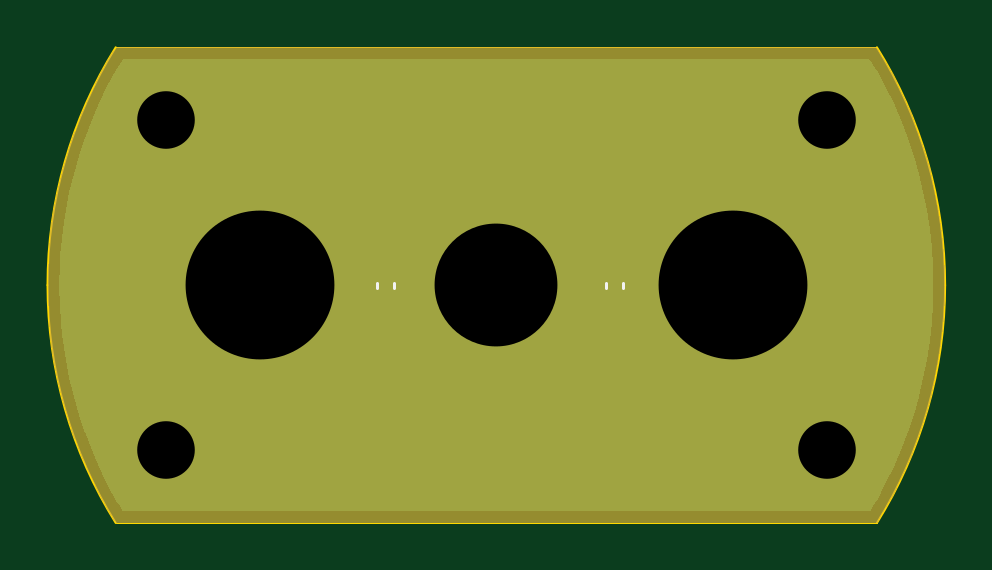
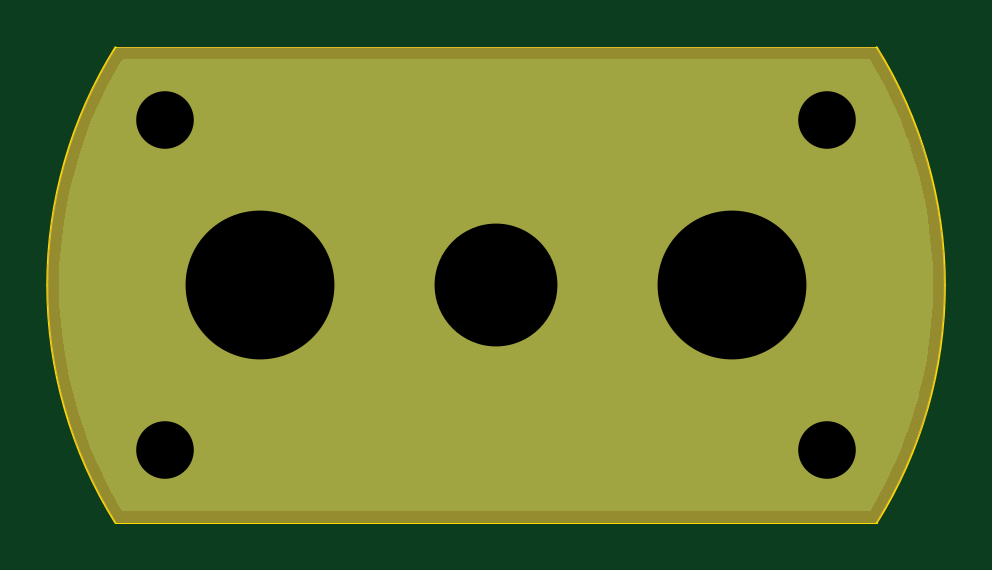
Circuit board: 11 layer files. Board 38.0 x 20.1 mm.
- bottom_copper: S-Band LGR-B_Cu.gbr (4087 bytes)
- bottom_mask: S-Band LGR-B_Mask.gbr (3574 bytes)
- paste: S-Band LGR-B_Paste.gbr (453 bytes)
- bottom_silk: S-Band LGR-B_Silkscreen.gbr (454 bytes)
- outline: S-Band LGR-Edge_Cuts.gbr (959 bytes)
- top_copper: S-Band LGR-F_Cu.gbr (4964 bytes)
- top_mask: S-Band LGR-F_Mask.gbr (4359 bytes)
- paste: S-Band LGR-F_Paste.gbr (1238 bytes)
- top_silk: S-Band LGR-F_Silkscreen.gbr (698 bytes)
- drill: S-Band LGR-NPTH.drl (269 bytes)
- drill: S-Band LGR-PTH.drl (633 bytes)

=== bottom_copper: S-Band LGR-B_Cu.gbr ===
%TF.GenerationSoftware,KiCad,Pcbnew,9.0.3*%
%TF.CreationDate,2025-07-27T15:46:57-04:00*%
%TF.ProjectId,S-Band LGR,532d4261-6e64-4204-9c47-522e6b696361,v1.0*%
%TF.SameCoordinates,Original*%
%TF.FileFunction,Copper,L2,Bot*%
%TF.FilePolarity,Positive*%
%FSLAX46Y46*%
G04 Gerber Fmt 4.6, Leading zero omitted, Abs format (unit mm)*
G04 Created by KiCad (PCBNEW 9.0.3) date 2025-07-27 15:46:57*
%MOMM*%
%LPD*%
G01*
G04 APERTURE LIST*
%TA.AperFunction,ComponentPad*%
%ADD10C,7.000000*%
%TD*%
%TA.AperFunction,ComponentPad*%
%ADD11C,6.000000*%
%TD*%
%TA.AperFunction,ComponentPad*%
%ADD12O,20.500000X1.000000*%
%TD*%
%TA.AperFunction,ComponentPad*%
%ADD13C,4.241800*%
%TD*%
G04 APERTURE END LIST*
D10*
%TO.P,AE1,1,A*%
%TO.N,GND*%
X50000000Y-60000000D03*
D11*
X60000000Y-60000000D03*
D12*
X60000000Y-60000000D03*
D10*
X70000000Y-60000000D03*
%TD*%
D13*
%TO.P,H3,1,1*%
%TO.N,GND*%
X74000000Y-67000000D03*
%TD*%
%TO.P,H1,1,1*%
%TO.N,GND*%
X46000000Y-53000000D03*
%TD*%
%TO.P,H4,1,1*%
%TO.N,GND*%
X46000000Y-67000000D03*
%TD*%
%TO.P,H2,1,1*%
%TO.N,GND*%
X74000000Y-53000000D03*
%TD*%
%TA.AperFunction,Conductor*%
%TO.N,GND*%
G36*
X75825104Y-50451718D02*
G01*
X75864610Y-50492597D01*
X76093667Y-50877312D01*
X76096293Y-50881947D01*
X76470622Y-51576930D01*
X76473047Y-51581672D01*
X76817186Y-52292096D01*
X76819405Y-52296939D01*
X77132713Y-53021485D01*
X77134722Y-53026419D01*
X77416630Y-53763773D01*
X77418424Y-53768788D01*
X77668392Y-54517531D01*
X77669970Y-54522619D01*
X77887553Y-55281424D01*
X77888911Y-55286575D01*
X78073702Y-56054013D01*
X78074838Y-56059217D01*
X78226503Y-56833910D01*
X78227414Y-56839159D01*
X78345666Y-57619650D01*
X78346350Y-57624932D01*
X78430968Y-58409737D01*
X78431426Y-58415045D01*
X78482263Y-59202828D01*
X78482491Y-59208150D01*
X78499444Y-59997243D01*
X78499444Y-60002569D01*
X78482487Y-60791848D01*
X78482259Y-60797170D01*
X78431422Y-61584953D01*
X78430964Y-61590261D01*
X78346346Y-62375066D01*
X78345662Y-62380348D01*
X78227410Y-63160839D01*
X78226499Y-63166088D01*
X78074834Y-63940781D01*
X78073698Y-63945985D01*
X77888907Y-64713423D01*
X77887549Y-64718574D01*
X77669966Y-65477380D01*
X77668388Y-65482468D01*
X77418420Y-66231210D01*
X77416626Y-66236225D01*
X77134718Y-66973579D01*
X77132709Y-66978513D01*
X76819401Y-67703060D01*
X76817182Y-67707903D01*
X76473043Y-68418326D01*
X76470618Y-68423068D01*
X76096289Y-69118051D01*
X76093663Y-69122686D01*
X75864606Y-69507401D01*
X75813396Y-69554934D01*
X75758061Y-69567965D01*
X44241933Y-69567965D01*
X44174894Y-69548280D01*
X44135388Y-69507401D01*
X44049753Y-69363572D01*
X43906323Y-69122671D01*
X43903706Y-69118052D01*
X43529377Y-68423069D01*
X43526952Y-68418327D01*
X43440156Y-68239151D01*
X43182802Y-67707880D01*
X43180604Y-67703083D01*
X42867283Y-66978508D01*
X42865277Y-66973580D01*
X42583369Y-66236226D01*
X42581575Y-66231211D01*
X42563348Y-66176614D01*
X42331598Y-65482441D01*
X42330037Y-65477407D01*
X42112441Y-64718559D01*
X42111088Y-64713424D01*
X42075611Y-64566086D01*
X41926289Y-63945951D01*
X41925168Y-63940817D01*
X41773490Y-63166055D01*
X41772591Y-63160874D01*
X41654333Y-62380348D01*
X41653649Y-62375067D01*
X41623011Y-62090908D01*
X41569028Y-61590236D01*
X41568575Y-61584980D01*
X41517735Y-60797154D01*
X41517508Y-60791849D01*
X41501911Y-60065891D01*
X41500555Y-60002746D01*
X41500555Y-59997430D01*
X41500559Y-59997243D01*
X41517512Y-59208132D01*
X41517740Y-59202829D01*
X41547355Y-58743909D01*
X41568579Y-58415016D01*
X41569032Y-58409768D01*
X41653653Y-57624928D01*
X41654337Y-57619651D01*
X41654337Y-57619650D01*
X41772596Y-56839118D01*
X41773492Y-56833953D01*
X41925174Y-56059174D01*
X41926291Y-56054059D01*
X42111098Y-55286549D01*
X42112442Y-55281452D01*
X42330045Y-54522579D01*
X42331598Y-54517572D01*
X42581589Y-53768760D01*
X42583362Y-53763803D01*
X42865289Y-53026398D01*
X42867280Y-53021508D01*
X43180616Y-52296898D01*
X43182798Y-52292137D01*
X43526961Y-51581662D01*
X43529381Y-51576931D01*
X43903710Y-50881948D01*
X43906315Y-50877348D01*
X44135393Y-50492597D01*
X44186603Y-50445064D01*
X44241938Y-50432033D01*
X75758065Y-50432033D01*
X75825104Y-50451718D01*
G37*
%TD.AperFunction*%
%TD*%
M02*

=== bottom_mask: S-Band LGR-B_Mask.gbr ===
%TF.GenerationSoftware,KiCad,Pcbnew,9.0.3*%
%TF.CreationDate,2025-07-27T15:46:57-04:00*%
%TF.ProjectId,S-Band LGR,532d4261-6e64-4204-9c47-522e6b696361,v1.0*%
%TF.SameCoordinates,Original*%
%TF.FileFunction,Soldermask,Bot*%
%TF.FilePolarity,Negative*%
%FSLAX46Y46*%
G04 Gerber Fmt 4.6, Leading zero omitted, Abs format (unit mm)*
G04 Created by KiCad (PCBNEW 9.0.3) date 2025-07-27 15:46:57*
%MOMM*%
%LPD*%
G01*
G04 APERTURE LIST*
%ADD10C,7.000000*%
%ADD11C,6.000000*%
%ADD12O,20.500000X1.000000*%
%ADD13C,4.241800*%
G04 APERTURE END LIST*
D10*
%TO.C,AE1*%
X50000000Y-60000000D03*
D11*
X60000000Y-60000000D03*
D12*
X60000000Y-60000000D03*
D10*
X70000000Y-60000000D03*
%TD*%
D13*
%TO.C,H3*%
X74000000Y-67000000D03*
%TD*%
%TO.C,H1*%
X46000000Y-53000000D03*
%TD*%
%TO.C,H4*%
X46000000Y-67000000D03*
%TD*%
%TO.C,H2*%
X74000000Y-53000000D03*
%TD*%
G36*
X76110759Y-49951218D02*
G01*
X76149252Y-49990426D01*
X76343759Y-50305704D01*
X76346328Y-50310065D01*
X76776903Y-51076297D01*
X76779612Y-51081392D01*
X77173907Y-51866497D01*
X77176377Y-51871713D01*
X77533727Y-52674336D01*
X77535951Y-52679661D01*
X77855573Y-53498043D01*
X77857546Y-53503465D01*
X78138742Y-54335817D01*
X78140461Y-54341326D01*
X78382620Y-55185839D01*
X78384082Y-55191422D01*
X78586701Y-56046339D01*
X78587900Y-56051983D01*
X78750515Y-56915358D01*
X78751451Y-56921053D01*
X78873723Y-57791070D01*
X78874393Y-57796801D01*
X78956054Y-58671561D01*
X78956457Y-58677318D01*
X78997349Y-59555306D01*
X78997481Y-59560365D01*
X78999995Y-59999279D01*
X78999995Y-60000710D01*
X78997442Y-60439640D01*
X78997310Y-60444688D01*
X78956417Y-61322678D01*
X78956014Y-61328435D01*
X78874353Y-62203190D01*
X78873683Y-62208922D01*
X78751409Y-63078943D01*
X78750473Y-63084637D01*
X78587857Y-63948007D01*
X78586658Y-63953651D01*
X78384039Y-64808567D01*
X78382577Y-64814150D01*
X78140418Y-65658660D01*
X78138699Y-65664169D01*
X77857498Y-66496539D01*
X77855524Y-66501961D01*
X77535917Y-67320303D01*
X77533694Y-67325628D01*
X77176335Y-68128267D01*
X77173865Y-68133483D01*
X76779571Y-68918588D01*
X76776862Y-68923683D01*
X76346283Y-69689921D01*
X76343720Y-69694272D01*
X76149246Y-70009562D01*
X76097298Y-70056287D01*
X76043708Y-70068465D01*
X43956279Y-70068465D01*
X43889240Y-70048780D01*
X43850747Y-70009572D01*
X43656240Y-69694295D01*
X43653671Y-69689934D01*
X43223096Y-68923702D01*
X43220387Y-68918607D01*
X42826092Y-68133502D01*
X42823622Y-68128286D01*
X42466272Y-67325663D01*
X42464048Y-67320338D01*
X42144426Y-66501956D01*
X42142453Y-66496534D01*
X41861257Y-65664182D01*
X41859538Y-65658673D01*
X41617379Y-64814160D01*
X41615917Y-64808577D01*
X41413298Y-63953660D01*
X41412099Y-63948016D01*
X41249484Y-63084641D01*
X41248548Y-63078946D01*
X41126276Y-62208929D01*
X41125606Y-62203198D01*
X41043945Y-61328438D01*
X41043542Y-61322681D01*
X41002650Y-60444693D01*
X41002518Y-60439634D01*
X41000004Y-60000710D01*
X41000004Y-59999279D01*
X41002557Y-59560359D01*
X41002689Y-59555311D01*
X41043582Y-58677321D01*
X41043985Y-58671564D01*
X41125646Y-57796809D01*
X41126316Y-57791077D01*
X41248590Y-56921056D01*
X41249526Y-56915362D01*
X41412142Y-56051992D01*
X41413341Y-56046348D01*
X41615960Y-55191432D01*
X41617422Y-55185849D01*
X41859581Y-54341339D01*
X41861300Y-54335830D01*
X42142501Y-53503460D01*
X42144475Y-53498038D01*
X42464082Y-52679696D01*
X42466305Y-52674371D01*
X42823664Y-51871732D01*
X42826134Y-51866516D01*
X43220428Y-51081411D01*
X43223137Y-51076316D01*
X43653716Y-50310078D01*
X43656279Y-50305727D01*
X43850754Y-49990436D01*
X43902702Y-49943711D01*
X43956292Y-49931533D01*
X76043720Y-49931533D01*
X76110759Y-49951218D01*
G37*
M02*

=== paste: S-Band LGR-B_Paste.gbr ===
%TF.GenerationSoftware,KiCad,Pcbnew,9.0.3*%
%TF.CreationDate,2025-07-27T15:46:57-04:00*%
%TF.ProjectId,S-Band LGR,532d4261-6e64-4204-9c47-522e6b696361,v1.0*%
%TF.SameCoordinates,Original*%
%TF.FileFunction,Paste,Bot*%
%TF.FilePolarity,Positive*%
%FSLAX46Y46*%
G04 Gerber Fmt 4.6, Leading zero omitted, Abs format (unit mm)*
G04 Created by KiCad (PCBNEW 9.0.3) date 2025-07-27 15:46:57*
%MOMM*%
%LPD*%
G01*
G04 APERTURE LIST*
G04 APERTURE END LIST*
M02*

=== bottom_silk: S-Band LGR-B_Silkscreen.gbr ===
%TF.GenerationSoftware,KiCad,Pcbnew,9.0.3*%
%TF.CreationDate,2025-07-27T15:46:57-04:00*%
%TF.ProjectId,S-Band LGR,532d4261-6e64-4204-9c47-522e6b696361,v1.0*%
%TF.SameCoordinates,Original*%
%TF.FileFunction,Legend,Bot*%
%TF.FilePolarity,Positive*%
%FSLAX46Y46*%
G04 Gerber Fmt 4.6, Leading zero omitted, Abs format (unit mm)*
G04 Created by KiCad (PCBNEW 9.0.3) date 2025-07-27 15:46:57*
%MOMM*%
%LPD*%
G01*
G04 APERTURE LIST*
G04 APERTURE END LIST*
M02*

=== outline: S-Band LGR-Edge_Cuts.gbr ===
%TF.GenerationSoftware,KiCad,Pcbnew,9.0.3*%
%TF.CreationDate,2025-07-27T15:46:57-04:00*%
%TF.ProjectId,S-Band LGR,532d4261-6e64-4204-9c47-522e6b696361,v1.0*%
%TF.SameCoordinates,Original*%
%TF.FileFunction,Profile,NP*%
%FSLAX46Y46*%
G04 Gerber Fmt 4.6, Leading zero omitted, Abs format (unit mm)*
G04 Created by KiCad (PCBNEW 9.0.3) date 2025-07-27 15:46:57*
%MOMM*%
%LPD*%
G01*
G04 APERTURE LIST*
%TA.AperFunction,Profile*%
%ADD10C,0.050000*%
%TD*%
%TA.AperFunction,Profile*%
%ADD11C,0.100000*%
%TD*%
G04 APERTURE END LIST*
D10*
X43887086Y-49931534D02*
X76112917Y-49931533D01*
D11*
X43887081Y-70068467D02*
G75*
G02*
X40999995Y-60000001I16112919J10068467D01*
G01*
X41000000Y-60000000D02*
G75*
G02*
X43887086Y-49931534I19000000J0D01*
G01*
D10*
X76112914Y-70068466D02*
X43887081Y-70068465D01*
D11*
X79000000Y-60000000D02*
G75*
G02*
X76112914Y-70068466I-19000000J0D01*
G01*
X76112919Y-49931533D02*
G75*
G02*
X79000005Y-59999999I-16112919J-10068467D01*
G01*
M02*

=== top_copper: S-Band LGR-F_Cu.gbr (4964 bytes, source omitted) ===
=== top_mask: S-Band LGR-F_Mask.gbr ===
%TF.GenerationSoftware,KiCad,Pcbnew,9.0.3*%
%TF.CreationDate,2025-07-27T15:46:57-04:00*%
%TF.ProjectId,S-Band LGR,532d4261-6e64-4204-9c47-522e6b696361,v1.0*%
%TF.SameCoordinates,Original*%
%TF.FileFunction,Soldermask,Top*%
%TF.FilePolarity,Negative*%
%FSLAX46Y46*%
G04 Gerber Fmt 4.6, Leading zero omitted, Abs format (unit mm)*
G04 Created by KiCad (PCBNEW 9.0.3) date 2025-07-27 15:46:57*
%MOMM*%
%LPD*%
G01*
G04 APERTURE LIST*
G04 Aperture macros list*
%AMRoundRect*
0 Rectangle with rounded corners*
0 $1 Rounding radius*
0 $2 $3 $4 $5 $6 $7 $8 $9 X,Y pos of 4 corners*
0 Add a 4 corners polygon primitive as box body*
4,1,4,$2,$3,$4,$5,$6,$7,$8,$9,$2,$3,0*
0 Add four circle primitives for the rounded corners*
1,1,$1+$1,$2,$3*
1,1,$1+$1,$4,$5*
1,1,$1+$1,$6,$7*
1,1,$1+$1,$8,$9*
0 Add four rect primitives between the rounded corners*
20,1,$1+$1,$2,$3,$4,$5,0*
20,1,$1+$1,$4,$5,$6,$7,0*
20,1,$1+$1,$6,$7,$8,$9,0*
20,1,$1+$1,$8,$9,$2,$3,0*%
G04 Aperture macros list end*
%ADD10C,7.000000*%
%ADD11C,6.000000*%
%ADD12O,20.500000X1.000000*%
%ADD13C,4.241800*%
%ADD14RoundRect,0.140000X0.170000X-0.140000X0.170000X0.140000X-0.170000X0.140000X-0.170000X-0.140000X0*%
G04 APERTURE END LIST*
D10*
%TO.C,AE1*%
X50000000Y-60000000D03*
D11*
X60000000Y-60000000D03*
D12*
X60000000Y-60000000D03*
D10*
X70000000Y-60000000D03*
%TD*%
D13*
%TO.C,H3*%
X74000000Y-67000000D03*
%TD*%
%TO.C,H1*%
X46000000Y-53000000D03*
%TD*%
%TO.C,H4*%
X46000000Y-67000000D03*
%TD*%
%TO.C,H2*%
X74000000Y-53000000D03*
%TD*%
D14*
%TO.C,C1*%
X65000000Y-60480000D03*
X65000000Y-59520000D03*
%TD*%
%TO.C,C2*%
X55300000Y-60480000D03*
X55300000Y-59520000D03*
%TD*%
G36*
X76110759Y-49951218D02*
G01*
X76149252Y-49990426D01*
X76343759Y-50305704D01*
X76346328Y-50310065D01*
X76776903Y-51076297D01*
X76779612Y-51081392D01*
X77173907Y-51866497D01*
X77176377Y-51871713D01*
X77533727Y-52674336D01*
X77535951Y-52679661D01*
X77855573Y-53498043D01*
X77857546Y-53503465D01*
X78138742Y-54335817D01*
X78140461Y-54341326D01*
X78382620Y-55185839D01*
X78384082Y-55191422D01*
X78586701Y-56046339D01*
X78587900Y-56051983D01*
X78750515Y-56915358D01*
X78751451Y-56921053D01*
X78873723Y-57791070D01*
X78874393Y-57796801D01*
X78956054Y-58671561D01*
X78956457Y-58677318D01*
X78997349Y-59555306D01*
X78997481Y-59560365D01*
X78999995Y-59999279D01*
X78999995Y-60000710D01*
X78997442Y-60439640D01*
X78997310Y-60444688D01*
X78956417Y-61322678D01*
X78956014Y-61328435D01*
X78874353Y-62203190D01*
X78873683Y-62208922D01*
X78751409Y-63078943D01*
X78750473Y-63084637D01*
X78587857Y-63948007D01*
X78586658Y-63953651D01*
X78384039Y-64808567D01*
X78382577Y-64814150D01*
X78140418Y-65658660D01*
X78138699Y-65664169D01*
X77857498Y-66496539D01*
X77855524Y-66501961D01*
X77535917Y-67320303D01*
X77533694Y-67325628D01*
X77176335Y-68128267D01*
X77173865Y-68133483D01*
X76779571Y-68918588D01*
X76776862Y-68923683D01*
X76346283Y-69689921D01*
X76343720Y-69694272D01*
X76149246Y-70009562D01*
X76097298Y-70056287D01*
X76043708Y-70068465D01*
X43956279Y-70068465D01*
X43889240Y-70048780D01*
X43850747Y-70009572D01*
X43656240Y-69694295D01*
X43653671Y-69689934D01*
X43223096Y-68923702D01*
X43220387Y-68918607D01*
X42826092Y-68133502D01*
X42823622Y-68128286D01*
X42466272Y-67325663D01*
X42464048Y-67320338D01*
X42144426Y-66501956D01*
X42142453Y-66496534D01*
X41861257Y-65664182D01*
X41859538Y-65658673D01*
X41617379Y-64814160D01*
X41615917Y-64808577D01*
X41413298Y-63953660D01*
X41412099Y-63948016D01*
X41249484Y-63084641D01*
X41248548Y-63078946D01*
X41126276Y-62208929D01*
X41125606Y-62203198D01*
X41043945Y-61328438D01*
X41043542Y-61322681D01*
X41002650Y-60444693D01*
X41002518Y-60439634D01*
X41000004Y-60000710D01*
X41000004Y-59999279D01*
X41002557Y-59560359D01*
X41002689Y-59555311D01*
X41043582Y-58677321D01*
X41043985Y-58671564D01*
X41125646Y-57796809D01*
X41126316Y-57791077D01*
X41248590Y-56921056D01*
X41249526Y-56915362D01*
X41412142Y-56051992D01*
X41413341Y-56046348D01*
X41615960Y-55191432D01*
X41617422Y-55185849D01*
X41859581Y-54341339D01*
X41861300Y-54335830D01*
X42142501Y-53503460D01*
X42144475Y-53498038D01*
X42464082Y-52679696D01*
X42466305Y-52674371D01*
X42823664Y-51871732D01*
X42826134Y-51866516D01*
X43220428Y-51081411D01*
X43223137Y-51076316D01*
X43653716Y-50310078D01*
X43656279Y-50305727D01*
X43850754Y-49990436D01*
X43902702Y-49943711D01*
X43956292Y-49931533D01*
X76043720Y-49931533D01*
X76110759Y-49951218D01*
G37*
M02*

=== paste: S-Band LGR-F_Paste.gbr (1238 bytes, source withheld) ===
=== top_silk: S-Band LGR-F_Silkscreen.gbr ===
%TF.GenerationSoftware,KiCad,Pcbnew,9.0.3*%
%TF.CreationDate,2025-07-27T15:46:57-04:00*%
%TF.ProjectId,S-Band LGR,532d4261-6e64-4204-9c47-522e6b696361,v1.0*%
%TF.SameCoordinates,Original*%
%TF.FileFunction,Legend,Top*%
%TF.FilePolarity,Positive*%
%FSLAX46Y46*%
G04 Gerber Fmt 4.6, Leading zero omitted, Abs format (unit mm)*
G04 Created by KiCad (PCBNEW 9.0.3) date 2025-07-27 15:46:57*
%MOMM*%
%LPD*%
G01*
G04 APERTURE LIST*
%ADD10C,0.120000*%
G04 APERTURE END LIST*
D10*
%TO.C,C1*%
X64640000Y-60107836D02*
X64640000Y-59892164D01*
X65360000Y-60107836D02*
X65360000Y-59892164D01*
%TO.C,C2*%
X54940000Y-60107836D02*
X54940000Y-59892164D01*
X55660000Y-60107836D02*
X55660000Y-59892164D01*
%TD*%
M02*

=== drill: S-Band LGR-NPTH.drl ===
M48
; DRILL file {KiCad 9.0.3} date 2025-07-27T15:47:01-0400
; FORMAT={-:-/ absolute / metric / decimal}
; #@! TF.CreationDate,2025-07-27T15:47:01-04:00
; #@! TF.GenerationSoftware,Kicad,Pcbnew,9.0.3
; #@! TF.FileFunction,NonPlated,1,2,NPTH
FMAT,2
METRIC
%
G90
G05
M30

=== drill: S-Band LGR-PTH.drl ===
M48
; DRILL file {KiCad 9.0.3} date 2025-07-27T15:47:01-0400
; FORMAT={-:-/ absolute / metric / decimal}
; #@! TF.CreationDate,2025-07-27T15:47:01-04:00
; #@! TF.GenerationSoftware,Kicad,Pcbnew,9.0.3
; #@! TF.FileFunction,Plated,1,2,PTH
FMAT,2
METRIC
; #@! TA.AperFunction,Plated,PTH,ComponentDrill
T1C0.500
; #@! TA.AperFunction,Plated,PTH,ComponentDrill
T2C2.438
; #@! TA.AperFunction,Plated,PTH,ComponentDrill
T3C5.200
; #@! TA.AperFunction,Plated,PTH,ComponentDrill
T4C6.300
%
G90
G05
T2
X46.0Y-53.0
X46.0Y-67.0
X74.0Y-53.0
X74.0Y-67.0
T3
X60.0Y-60.0
T4
X50.0Y-60.0
X70.0Y-60.0
T1
G00X50.25Y-60.0
M15
G01X69.75Y-60.0
M16
G05
M30
